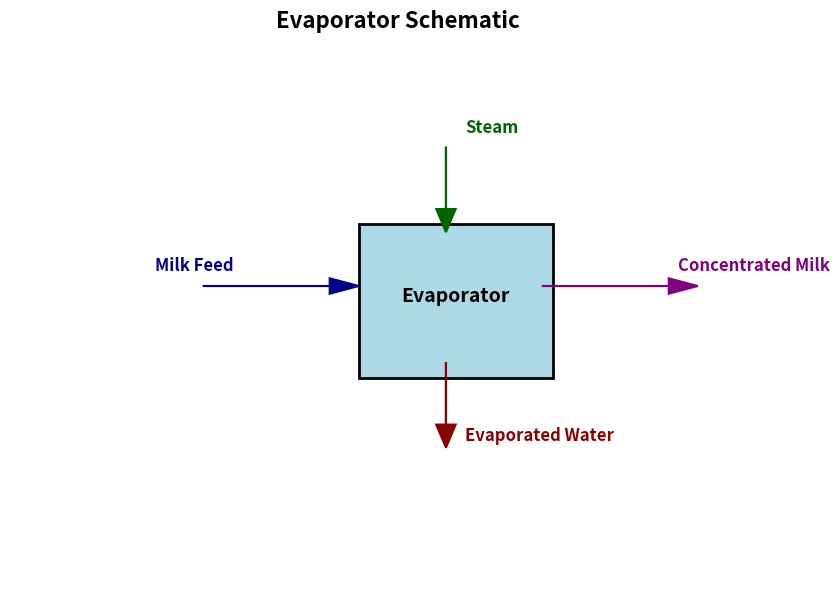

This figure's Python source:
import matplotlib.pyplot as plt
import matplotlib.patches as patches

# Create figure and axis
fig, ax = plt.subplots(figsize=(10, 7))

# Draw evaporator
evaporator = patches.Rectangle((3.6, 2.8), 2, 2, edgecolor='black', facecolor='lightblue', label="Evaporator", linewidth=2)
ax.add_patch(evaporator)
ax.text(4.6, 3.8, "Evaporator", ha="center", fontsize=14, fontweight="bold", color="black")

# Draw feed input arrow
ax.arrow(2, 4, 1.3, 0, head_width=0.2, head_length=0.3, fc='darkblue', ec='darkblue', linewidth=1.5)
ax.text(1.5, 4.2, "Milk Feed", fontsize=12, color="darkblue", fontweight="bold")

# Draw steam input arrow
ax.arrow(4.5, 5.8, 0, -0.8, head_width=0.2, head_length=0.3, fc='darkgreen', ec='darkgreen', linewidth=1.5)
ax.text(4.7, 6, "Steam", fontsize=12, color="darkgreen", fontweight="bold")

# Draw evaporated water output arrow
ax.arrow(4.5, 3, 0, -0.8, head_width=0.2, head_length=0.3, fc='darkred', ec='darkred', linewidth=1.5)
ax.text(4.7, 2, "Evaporated Water", fontsize=12, color="darkred", fontweight="bold")

# Draw concentrated milk output arrow
ax.arrow(5.5, 4, 1.3, 0, head_width=0.2, head_length=0.3, fc='purple', ec='purple', linewidth=1.5)
ax.text(6.9, 4.2, "Concentrated Milk", fontsize=12, color="purple", fontweight="bold")

# Labels and styling
ax.set_xlim(0, 8)
ax.set_ylim(0, 7)
ax.set_xticks([])
ax.set_yticks([])
ax.set_frame_on(False)

# Add title
ax.set_title("Evaporator Schematic", fontsize=16, fontweight="bold", color="black", pad=20)

# Save schematic as PDF
plt.savefig("./evaporator_schematic_stylized.pdf", format="pdf", bbox_inches="tight")

# Show the schematic
plt.show()
